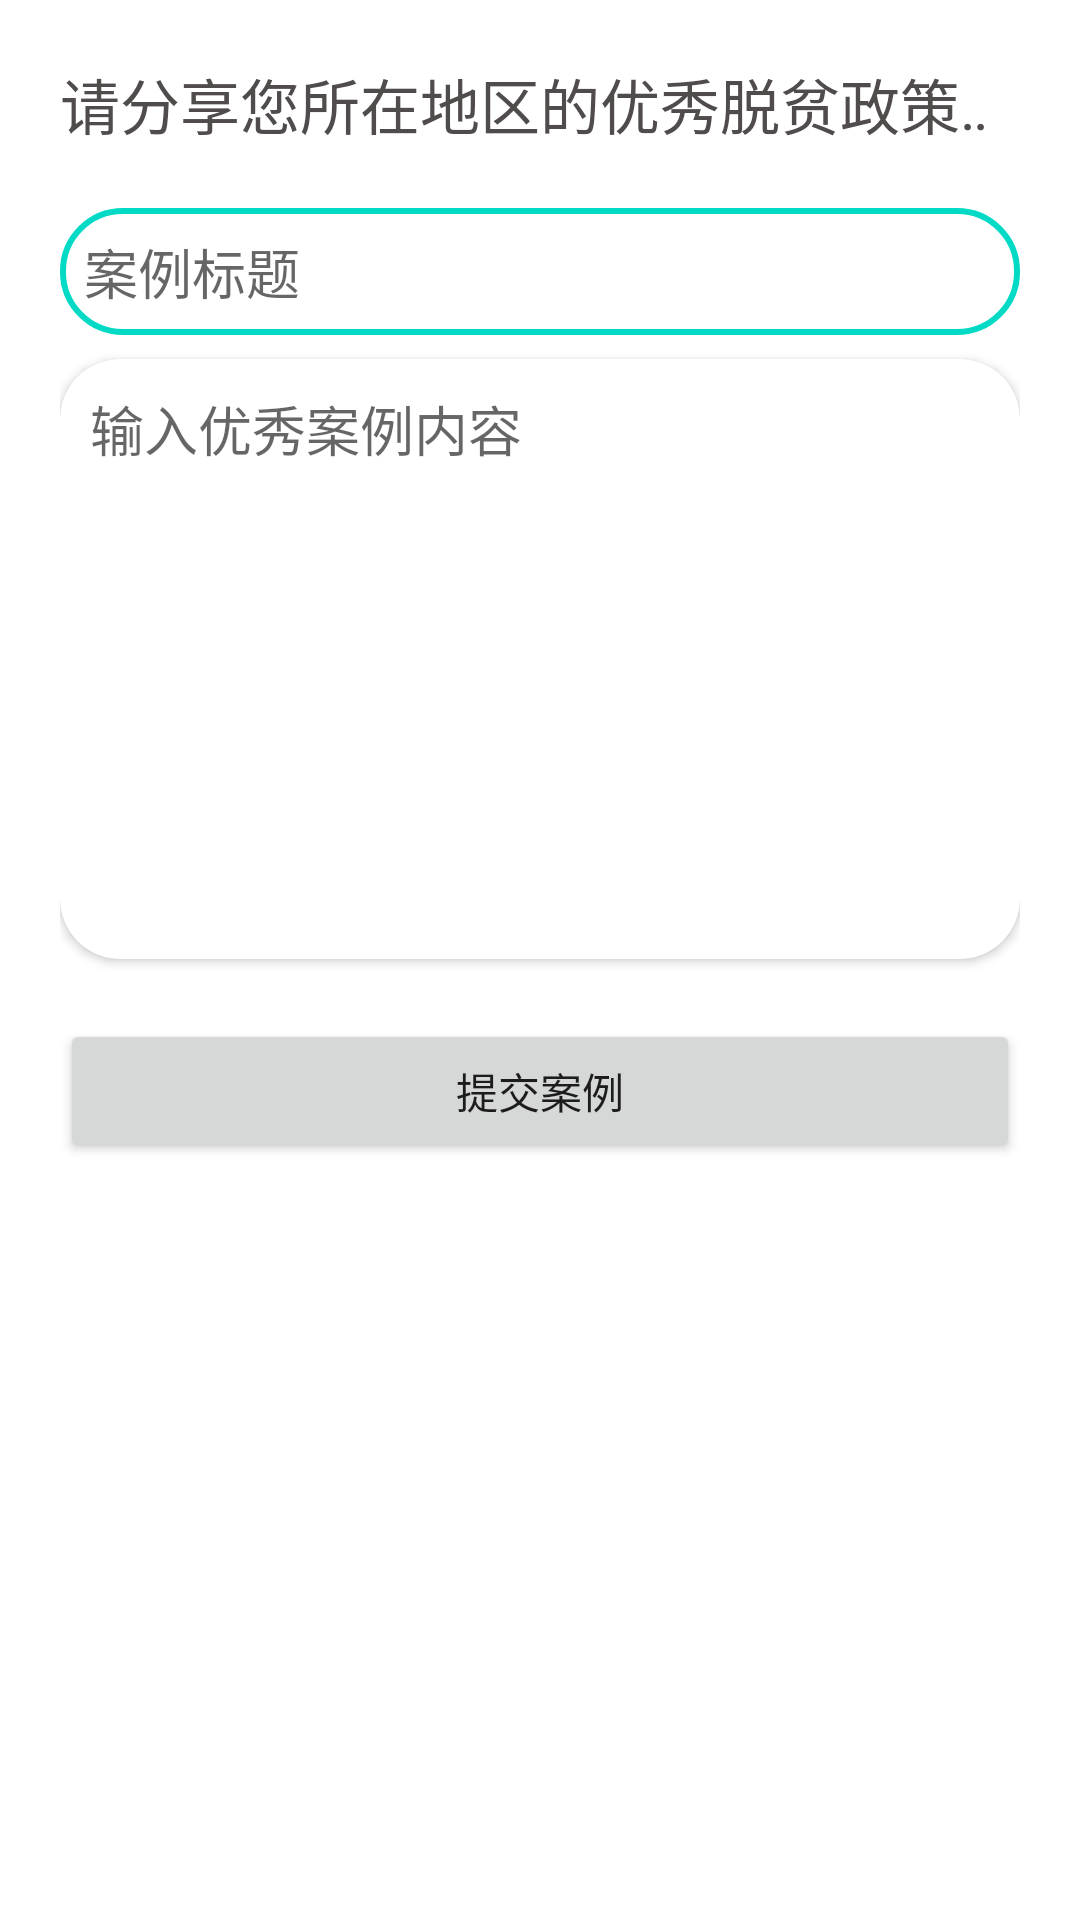

Here is an Android app screen rendered from its layout file. Give the layout XML and the strings, colors and styles it references.
<!-- AndroidManifest.xml: application theme Theme.SmartCity_0715 -->
<!-- res/layout/activity_anli.xml -->
<?xml version="1.0" encoding="utf-8"?>
<androidx.constraintlayout.widget.ConstraintLayout xmlns:android="http://schemas.android.com/apk/res/android"
    xmlns:app="http://schemas.android.com/apk/res-auto"
    xmlns:tools="http://schemas.android.com/tools"
    android:layout_width="match_parent"
    android:layout_height="match_parent"
    tools:context=".ui.notifications.activitys.AnliActivity">

    <TextView
        android:id="@+id/textView16"
        android:layout_width="match_parent"
        android:layout_height="wrap_content"
        android:layout_margin="20dp"
        android:ellipsize="marquee"
        android:focusable="true"
        android:focusableInTouchMode="true"
        android:marqueeRepeatLimit="marquee_forever"
        android:scrollHorizontally="true"
        android:singleLine="true"
        android:text="请分享您所在地区的优秀脱贫政策案例，或者您觉得可行的脱贫方案"
        android:textColor="#514C4C"
        android:textSize="20sp"
        app:layout_constraintEnd_toEndOf="parent"
        app:layout_constraintStart_toStartOf="parent"
        app:layout_constraintTop_toTopOf="parent" />

    <LinearLayout
        android:layout_width="match_parent"
        android:layout_height="wrap_content"
        android:orientation="vertical"
        android:padding="20dp"
        app:layout_constraintEnd_toEndOf="parent"
        app:layout_constraintStart_toStartOf="parent"
        app:layout_constraintTop_toBottomOf="@+id/textView16">

        <EditText
            android:id="@+id/anli_title"
            android:layout_width="match_parent"
            android:layout_height="wrap_content"
            android:background="@drawable/my_search"
            android:ems="10"
            android:hint="案例标题"
            android:inputType="textPersonName"
            android:padding="8dp" />


        <androidx.cardview.widget.CardView
            android:id="@+id/cardView3"
            android:layout_width="match_parent"
            android:layout_height="200dp"
            android:layout_marginTop="8dp"
            app:cardCornerRadius="20dp">

            <LinearLayout
                android:layout_width="match_parent"
                android:layout_height="match_parent"
                android:layout_margin="10dp"
                android:orientation="vertical">

                <EditText
                    android:id="@+id/anli_content"
                    android:layout_width="match_parent"
                    android:layout_height="0dp"
                    android:layout_weight="4"
                    android:background="@null"
                    android:ems="10"
                    android:gravity="top"
                    android:hint="输入优秀案例内容"
                    android:inputType="textMultiLine|textPersonName"
                    android:maxLength="150" />

            </LinearLayout>
        </androidx.cardview.widget.CardView>

        <Button
            android:id="@+id/anli_btn"
            android:layout_width="match_parent"
            android:layout_height="wrap_content"
            android:layout_marginTop="20dp"
            android:text="提交案例"
            app:layout_constraintEnd_toEndOf="parent"
            app:layout_constraintStart_toStartOf="parent"
            app:layout_constraintTop_toBottomOf="@+id/cardView3" />


    </LinearLayout>
</androidx.constraintlayout.widget.ConstraintLayout>
<!-- resources referenced by this layout -->
<resources>
  <!-- drawable my_search (drawable) -->
  <?xml version="1.0" encoding="utf-8"?>
  <shape xmlns:android="http://schemas.android.com/apk/res/android"
      android:shape="rectangle">
  
      <size android:width="60dp" android:height="20dp"/>
      <stroke android:width="2dp" android:color="@color/teal_200"/>
      <corners android:radius="20dp"/>
  
  </shape>
  <style name="Theme.SmartCity_0715" parent="Theme.MaterialComponents.DayNight.DarkActionBar">
          
          <item name="colorPrimary">@color/teal_200</item>
          <item name="colorPrimaryVariant">@color/purple_700</item>
          <item name="colorOnPrimary">@color/white</item>
          
          <item name="colorSecondary">@color/teal_200</item>
          <item name="colorSecondaryVariant">@color/teal_700</item>
          <item name="colorOnSecondary">@color/black</item>
          
          <item name="android:statusBarColor" tools:targetApi="l">?attr/colorPrimaryVariant</item>
          
      </style>
  <color name="teal_200">#FF03DAC5</color>
  <color name="purple_700">#FF3700B3</color>
  <color name="white">#FFFFFFFF</color>
  <color name="teal_700">#FF018786</color>
  <color name="black">#FF000000</color>
</resources>
